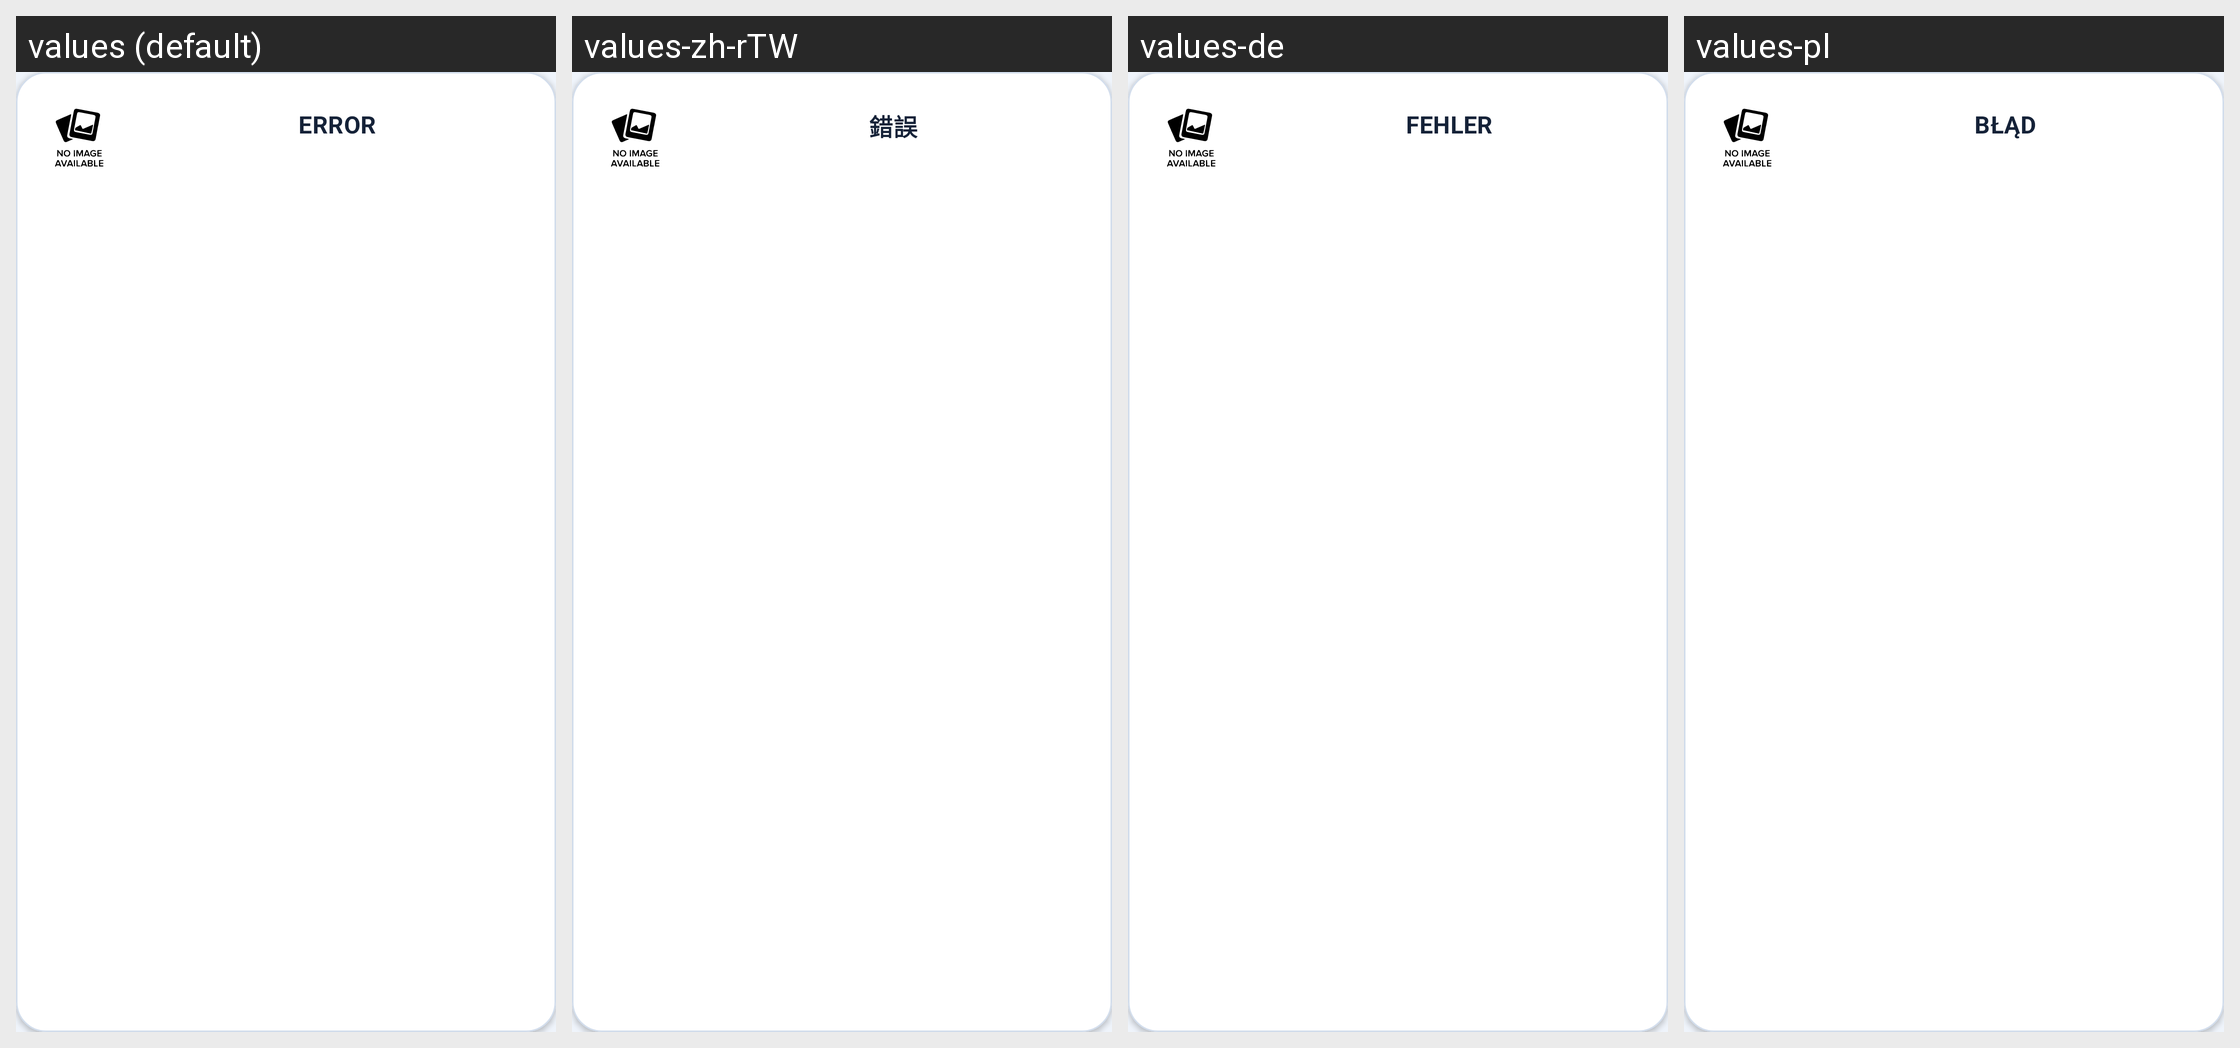

This grid shows one Android layout under several languages. Give, for every string resource on the screen, its name, the default text and each shown locale's text.
Android screen res/layout/amiibo_compact_card.xml rendered under 4 locales, left to right: values (default), values-zh-rTW, values-de, values-pl. Device: Nexus 5 (rendered at 1080×1920; each locale shown at half size, 540×960, under a caption strip naming it); theme AppTheme.
Other locales in the repository, not shown: values-es, values-fr, values-ja, values-jp, values-ko, values-ru, values-zh, values-zh-rCN.
Strings drawn on this screen, with the default value and each locale's value (text and hints the layout hard-codes, and strings that could not be matched under every locale, appear in the picture but are not listed):

error_caps
  values: ERROR
  values-zh-rTW: 錯誤
  values-de: FEHLER
  values-pl: BŁĄD

amiibo_name_caps
  values: NAME
  values-zh-rTW: 名稱
  values-de: NAME
  values-pl: NAME

amiibo_id_caps
  values: TAGID
  values-zh-rTW: TAGID
  values-de: TAGID
  values-pl: TAGID

amiibo_game_caps
  values: GAME SERIES
  values-zh-rTW: GAME 系列
  values-de: SPIELSERIE
  values-pl: SERIA GIER
